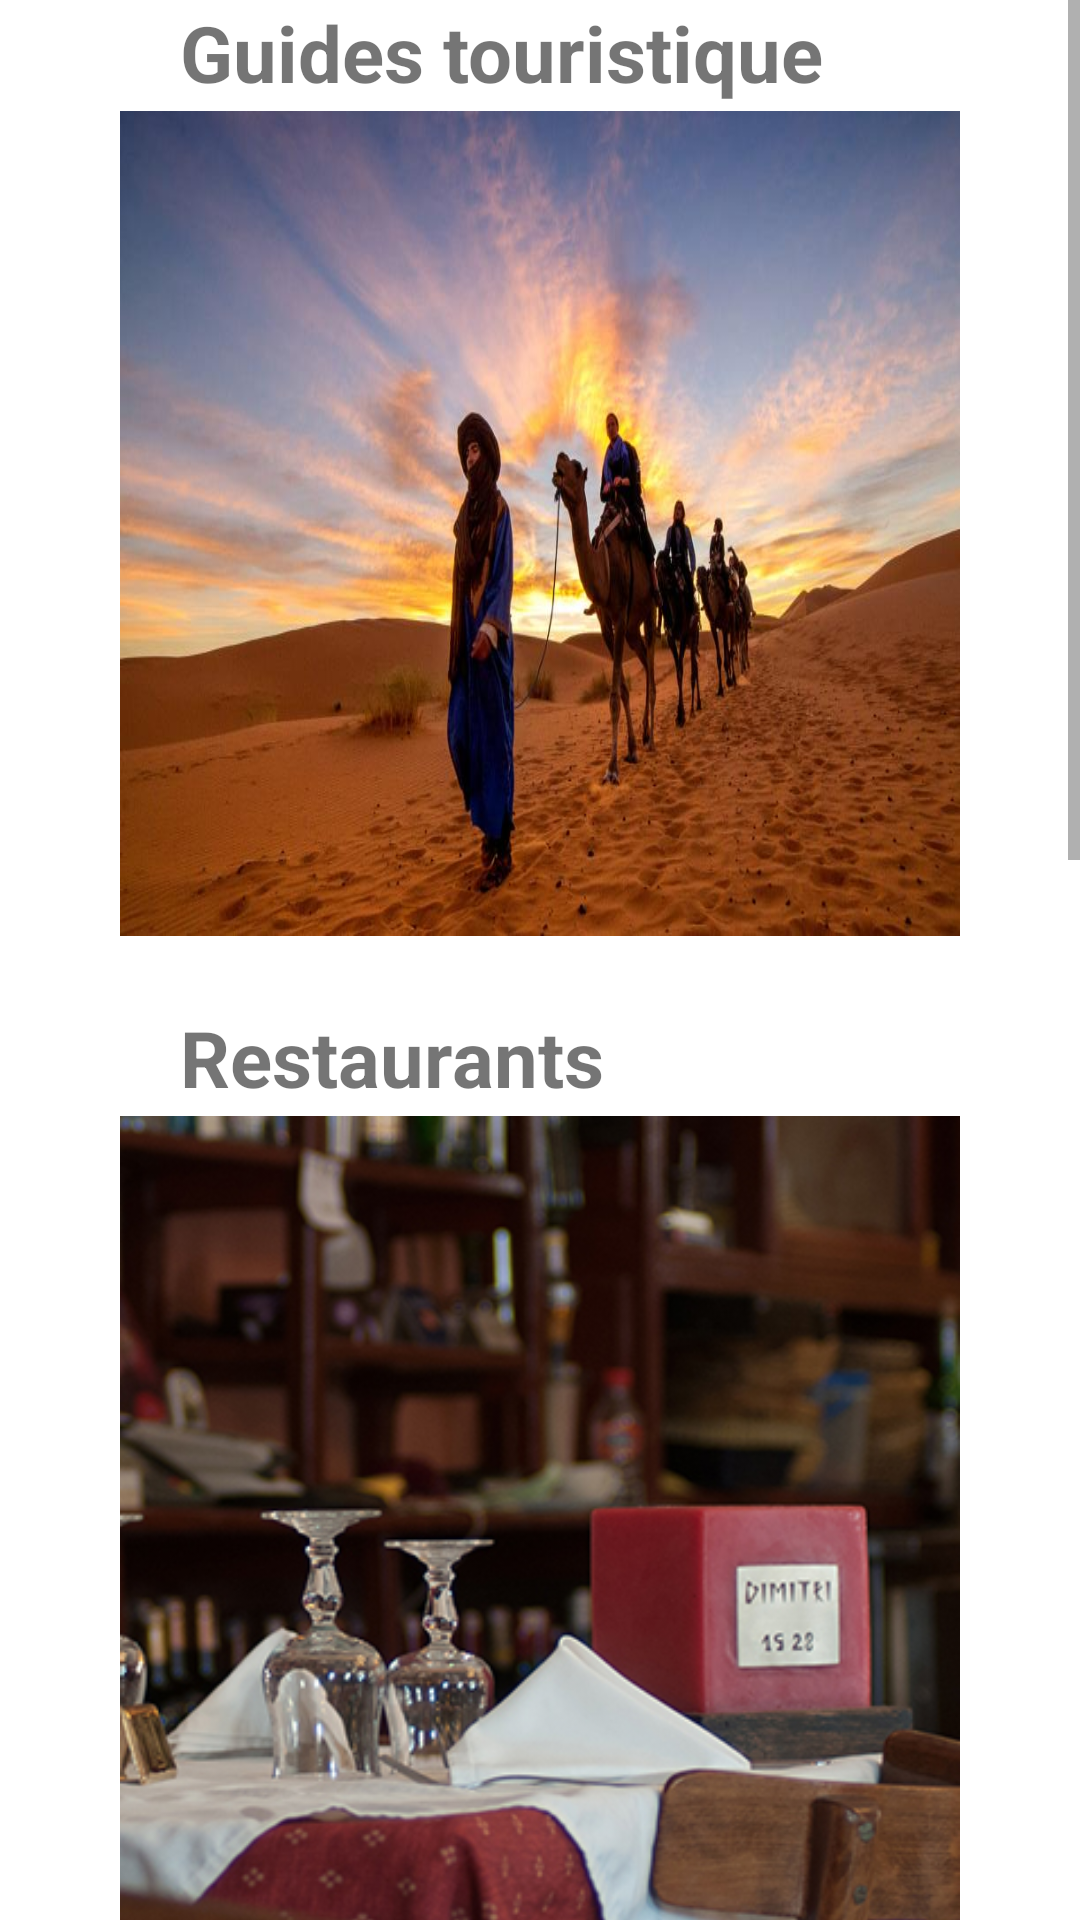

This screen was rendered from an Android layout file. Write that file and the resources it references.
<!-- AndroidManifest.xml: application theme Theme.TestPFE11 -->
<!-- res/layout/fragment_too_.xml -->
<?xml version="1.0" encoding="utf-8"?>
<FrameLayout xmlns:android="http://schemas.android.com/apk/res/android"
    xmlns:tools="http://schemas.android.com/tools"
    android:layout_width="match_parent"
    android:layout_height="match_parent"
    tools:context=".Too_Fragment">
    <ScrollView
        android:layout_width="match_parent"
        android:layout_height="wrap_content"
        android:overScrollMode="never"
        android:scrollbars="vertical"
        >
        <LinearLayout
        android:layout_width="match_parent"
        android:layout_height="wrap_content"
        android:orientation="vertical"
            tools:ignore="ExtraText">
            <TextView
                android:layout_width="match_parent"
                android:layout_height="wrap_content"
                android:layout_marginStart="60dp"
                android:layout_marginEnd="30dp"
                android:text="Guides touristique"
                android:textStyle="bold"
                android:textSize="26dp"
                />
            <ImageButton
                android:id="@+id/Guide"
                android:layout_width="wrap_content"
                android:layout_height="275dp"
                android:layout_marginStart="40dp"
                android:layout_marginTop="2dp"
                android:layout_marginEnd="40dp"
                android:background="@drawable/guidetourisme"
                android:paddingEnd="20dp"
                tools:ignore="SpeakableTextPresentCheck" />
            <TextView
                android:layout_width="match_parent"
                android:layout_height="wrap_content"
                android:layout_marginStart="60dp"
                android:layout_marginEnd="60dp"
                android:text="Restaurants"
                android:layout_marginTop="23dp"
                android:textStyle="bold"
                android:textSize="26dp"
                />
            <ImageButton
                android:id="@+id/restaurant"
                android:layout_width="wrap_content"
                android:layout_height="275dp"
                android:layout_marginStart="40dp"
                android:layout_marginTop="2dp"
                android:layout_marginEnd="40dp"
                android:background="@drawable/restaurants"
                android:paddingEnd="20dp"
                tools:ignore="SpeakableTextPresentCheck" />
            <TextView
                android:layout_width="match_parent"
                android:layout_height="wrap_content"
                android:layout_marginStart="60dp"
                android:layout_marginTop="23dp"
                android:layout_marginEnd="60dp"
                android:text="Hébergement"
                android:textStyle="bold"
                android:textSize="26dp"
                />
            <ImageButton
                android:id="@+id/Hébergement"
                android:layout_width="wrap_content"
                android:layout_height="275dp"
                android:layout_marginStart="40dp"
                android:layout_marginTop="2dp"
                android:layout_marginEnd="40dp"
                android:background="@drawable/marrakech"
                android:paddingEnd="20dp"
                tools:ignore="SpeakableTextPresentCheck" />
            <TextView
                android:layout_width="match_parent"
                android:layout_height="wrap_content"
                android:layout_marginStart="60dp"
                android:layout_marginEnd="60dp"
                android:text="Transport"
                android:layout_marginTop="23dp"
                android:textStyle="bold"
                android:textSize="26dp"
                />
            <ImageButton
                android:id="@+id/Transport"
                android:layout_width="match_parent"
                android:layout_height="300dp"
                android:layout_marginStart="40dp"
                android:layout_marginEnd="40dp"
                android:background="@drawable/transport"
                android:paddingEnd="20dp"
                android:layout_marginBottom="89dp"
                tools:ignore="SpeakableTextPresentCheck" />

        </LinearLayout>
    </ScrollView>

</FrameLayout>
<!-- resources referenced by this layout -->
<resources>
  <!-- drawable guidetourisme: jpg bitmap (drawable, 56433 bytes) -->
  <!-- drawable marrakech: jpg bitmap (drawable, 576754 bytes) -->
  <!-- drawable restaurants: jpg bitmap (drawable, 103615 bytes) -->
  <!-- drawable transport: jpg bitmap (drawable, 236670 bytes) -->
  <style name="Theme.TestPFE11" parent="Theme.MaterialComponents.DayNight.NoActionBar">
          
          <item name="colorPrimary">@color/purple_500</item>
          <item name="colorPrimaryVariant">@color/purple_700</item>
          <item name="colorOnPrimary">@color/white</item>
          
          <item name="colorSecondary">@color/teal_200</item>
          <item name="colorSecondaryVariant">@color/teal_700</item>
          <item name="colorOnSecondary">@color/black</item>
          
          <item name="android:statusBarColor">?attr/colorPrimaryVariant</item>
          
      </style>
  <color name="purple_500">#FF6200EE</color>
  <color name="purple_700">#FF3700B3</color>
  <color name="white">#FFFFFFFF</color>
  <color name="teal_200">#FF03DAC5</color>
  <color name="teal_700">#FF018786</color>
  <color name="black">#FF000000</color>
</resources>
